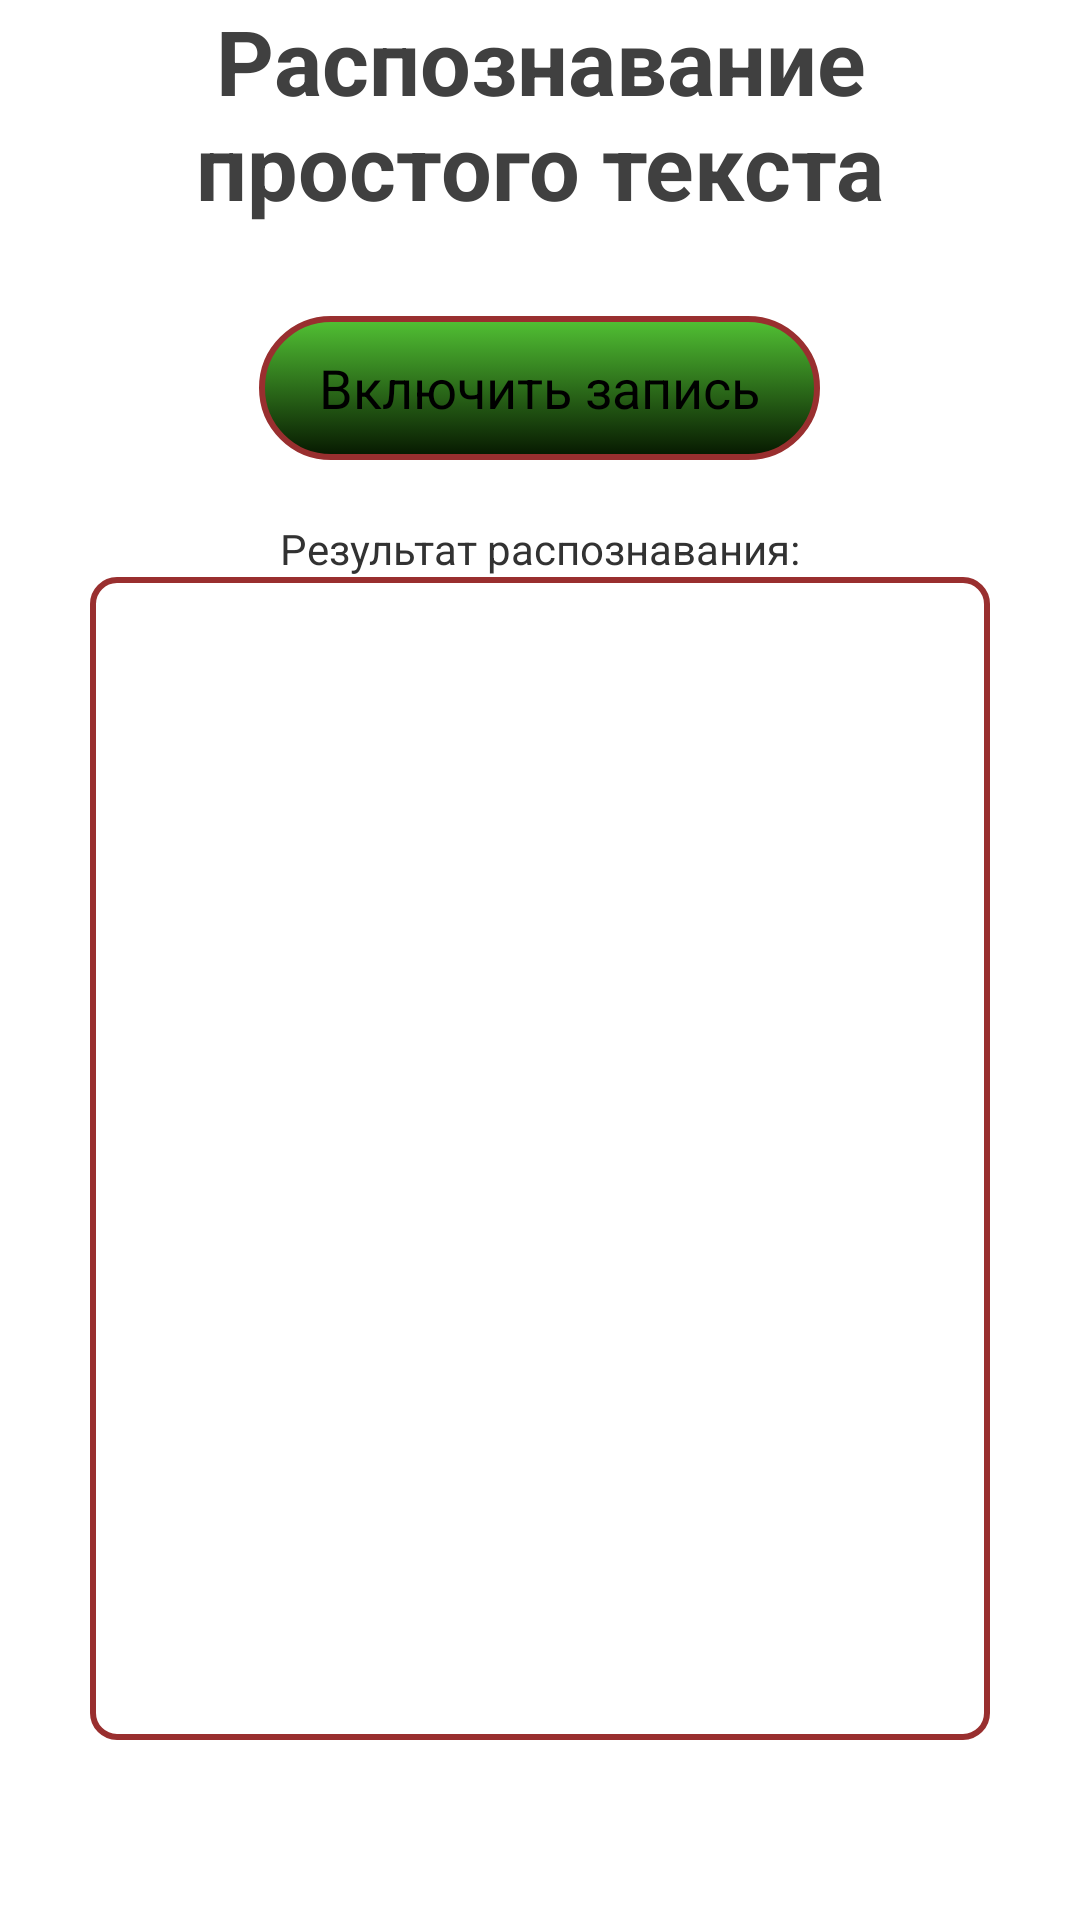

This screen was rendered from an Android layout file. Write that file and the resources it references.
<!-- AndroidManifest.xml: application theme AppTheme -->
<!-- res/layout/activity_1.xml -->
<LinearLayout
    xmlns:android="http://schemas.android.com/apk/res/android"
    android:layout_height="match_parent"
    android:layout_width="match_parent"
    android:orientation="horizontal">
    <LinearLayout
        android:id="@+id/linearLayout1"
        android:layout_height="match_parent"
        android:orientation="vertical"
        android:layout_width="match_parent"
        android:layout_margin="30dp"
        android:weightSum="1"
        android:layout_gravity="center_horizontal">

        <TextView
            android:text="@string/H1"
            style="@style/label1" />

        <Button
            android:text="@string/btnON"
            android:id="@+id/button"
            style="@style/button"
            />
        <TextView
            style="@style/label2"
            android:text="@string/H2"


            />
        <LinearLayout
            android:orientation="vertical"
            android:layout_width="match_parent"
            android:layout_height="match_parent"
            android:layout_gravity="right"

            >
            <TextView
                android:background="@drawable/box"
                style="@style/label3"
                android:text=""
                android:id="@+id/txtOut"

                />




        </LinearLayout>




    </LinearLayout>

</LinearLayout>
<!-- resources referenced by this layout -->
<resources>
  <!-- drawable box (drawable) -->
  <?xml version="1.0" encoding="utf-8"?>
  <selector xmlns:android="http://schemas.android.com/apk/res/android">
      <item>
          <shape>
  
  
              <stroke
                  android:width="2dp"
                  android:color="#992f2f" />
              <corners
                  android:radius="8dp" />
              <padding
                  android:left="20dp"
                  android:top="10dp"
                  android:right="20dp"
                  android:bottom="10dp" />
          </shape>
  
      </item>
  
  
  
  </selector>
  <string name="H1">Распознавание простого текста</string>
  <string name="H2">Результат распознавания:</string>
  <string name="btnON">Включить запись</string>
  <style name="button" parent="@style/Text">
          <item name="android:layout_marginBottom">20dp</item>
          <item name="android:layout_gravity">center_horizontal</item>
          <item name="android:background">@drawable/button</item>
  
       </style>
  <style name="label1" parent="@style/Text">
          <item name="android:textColor">#404040</item>
          <item name="android:textSize">30dp</item>
  
          <item name="android:gravity">center_horizontal</item>
          <item name="android:layout_marginBottom">30dp</item>
          <item name="android:textStyle">bold</item>
      </style>
  <style name="label2">
  
          <item name="android:layout_width">wrap_content</item>
          <item name="android:layout_height">wrap_content</item>
          <item name="android:layout_gravity">center_horizontal</item>
       </style>
  <style name="label3">
          <item name="android:layout_width">match_parent</item>
          <item name="android:layout_height">match_parent</item>
  
      </style>
  <style name="AppTheme" parent="android:Theme.Holo.Light.DarkActionBar">
          
      </style>
  <style name="Text">
          <item name="android:layout_width">wrap_content</item>
          <item name="android:layout_height">wrap_content</item>
      </style>
  <!-- drawable button (drawable) -->
  <?xml version="1.0" encoding="utf-8"?>
  <selector xmlns:android="http://schemas.android.com/apk/res/android">
      <item>
          <shape>
              <gradient
                  android:startColor="#52c234"
                  android:endColor="#061700"
                  android:angle="270" />
              <stroke
                  android:width="2dp"
                  android:color="#992f2f" />
              <corners
                  android:radius="80dp" />
              <padding
                  android:left="20dp"
                  android:top="10dp"
                  android:right="20dp"
                  android:bottom="10dp" />
          </shape>
      </item>
  </selector>
</resources>
